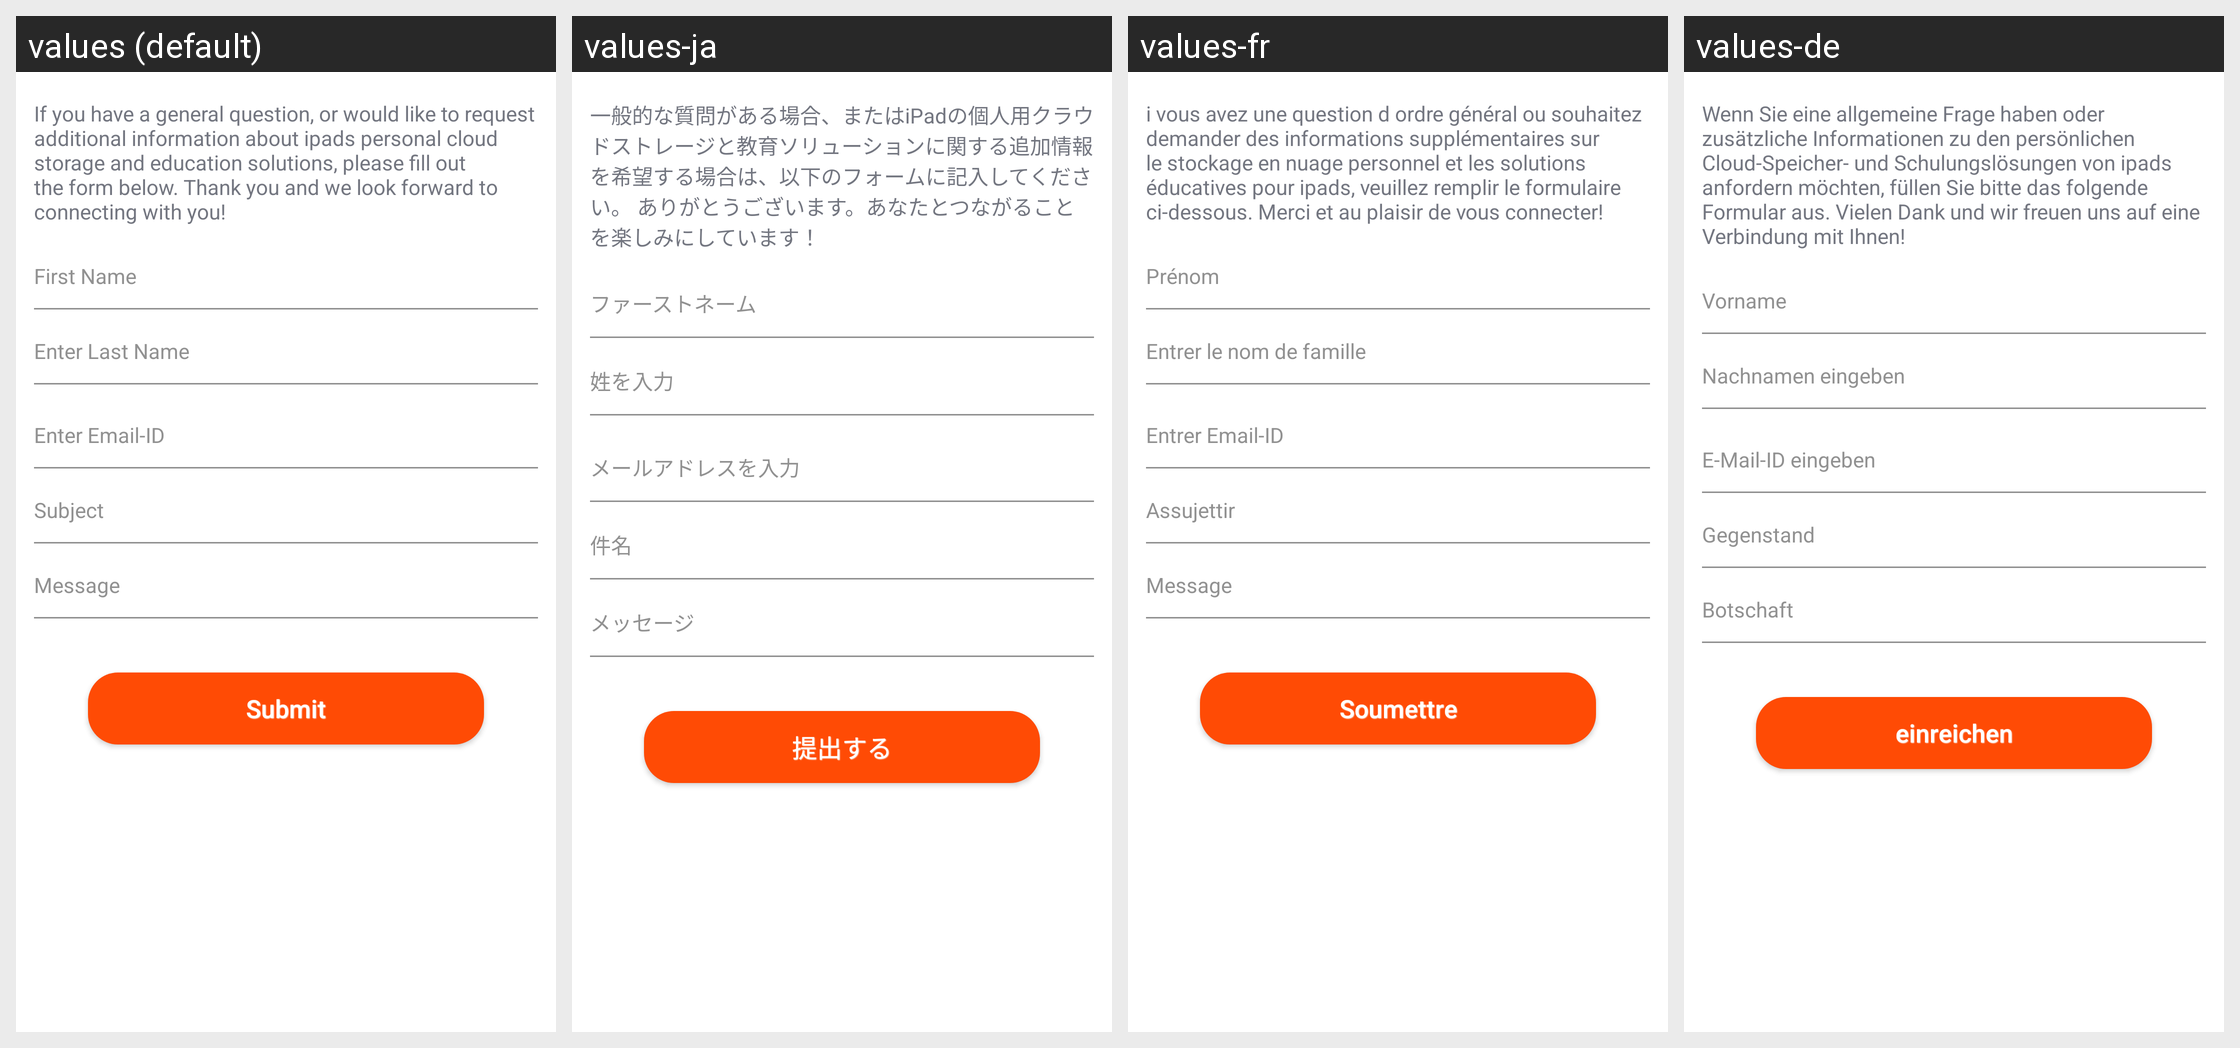

Translations of the strings shown on this Android screen, per locale in the grid:
Android screen res/layout/fragment_contact_us.xml rendered under 4 locales, left to right: values (default), values-ja, values-fr, values-de. Device: Nexus 5 (rendered at 1080×1920; each locale shown at half size, 540×960, under a caption strip naming it); theme AppTheme.
Other locales in the repository, not shown: values-es, values-it, values-ko, values-zh.
Strings drawn on this screen, with the default value and each locale's value (text and hints the layout hard-codes, and strings that could not be matched under every locale, appear in the picture but are not listed):

pp32
  values: If you have a general question, or would like to request additional information about ipads personal cloud storage and education solutions, please fill out the form below. Thank you and we look forward to connecting with you!
  values-ja: 一般的な質問がある場合、またはiPadの個人用クラウドストレージと教育ソリューションに関する追加情報を希望する場合は、以下のフォームに記入してください。 ありがとうございます。あなたとつながることを楽しみにしています！
  values-fr: i vous avez une question d ordre général ou souhaitez demander des informations supplémentaires sur le stockage en nuage personnel et les solutions éducatives pour ipads, veuillez remplir le formulaire ci-dessous. Merci et au plaisir de vous connecter!
  values-de: Wenn Sie eine allgemeine Frage haben oder zusätzliche Informationen zu den persönlichen Cloud-Speicher- und Schulungslösungen von ipads anfordern möchten, füllen Sie bitte das folgende Formular aus. Vielen Dank und wir freuen uns auf eine Verbindung mit Ihnen!

firstName
  values: First Name
  values-ja: ファーストネーム
  values-fr: Prénom
  values-de: Vorname

lastName
  values: Enter Last Name
  values-ja: 姓を入力
  values-fr: Entrer le nom de famille
  values-de: Nachnamen eingeben

enteremail
  values: Enter Email-ID
  values-ja: メールアドレスを入力
  values-fr: Entrer Email-ID
  values-de: E-Mail-ID eingeben

Subject
  values: Subject
  values-ja: 件名
  values-fr: Assujettir
  values-de: Gegenstand

Message
  values: Message
  values-ja: メッセージ
  values-fr: Message
  values-de: Botschaft

Submit
  values: Submit
  values-ja: 提出する
  values-fr: Soumettre
  values-de: einreichen
